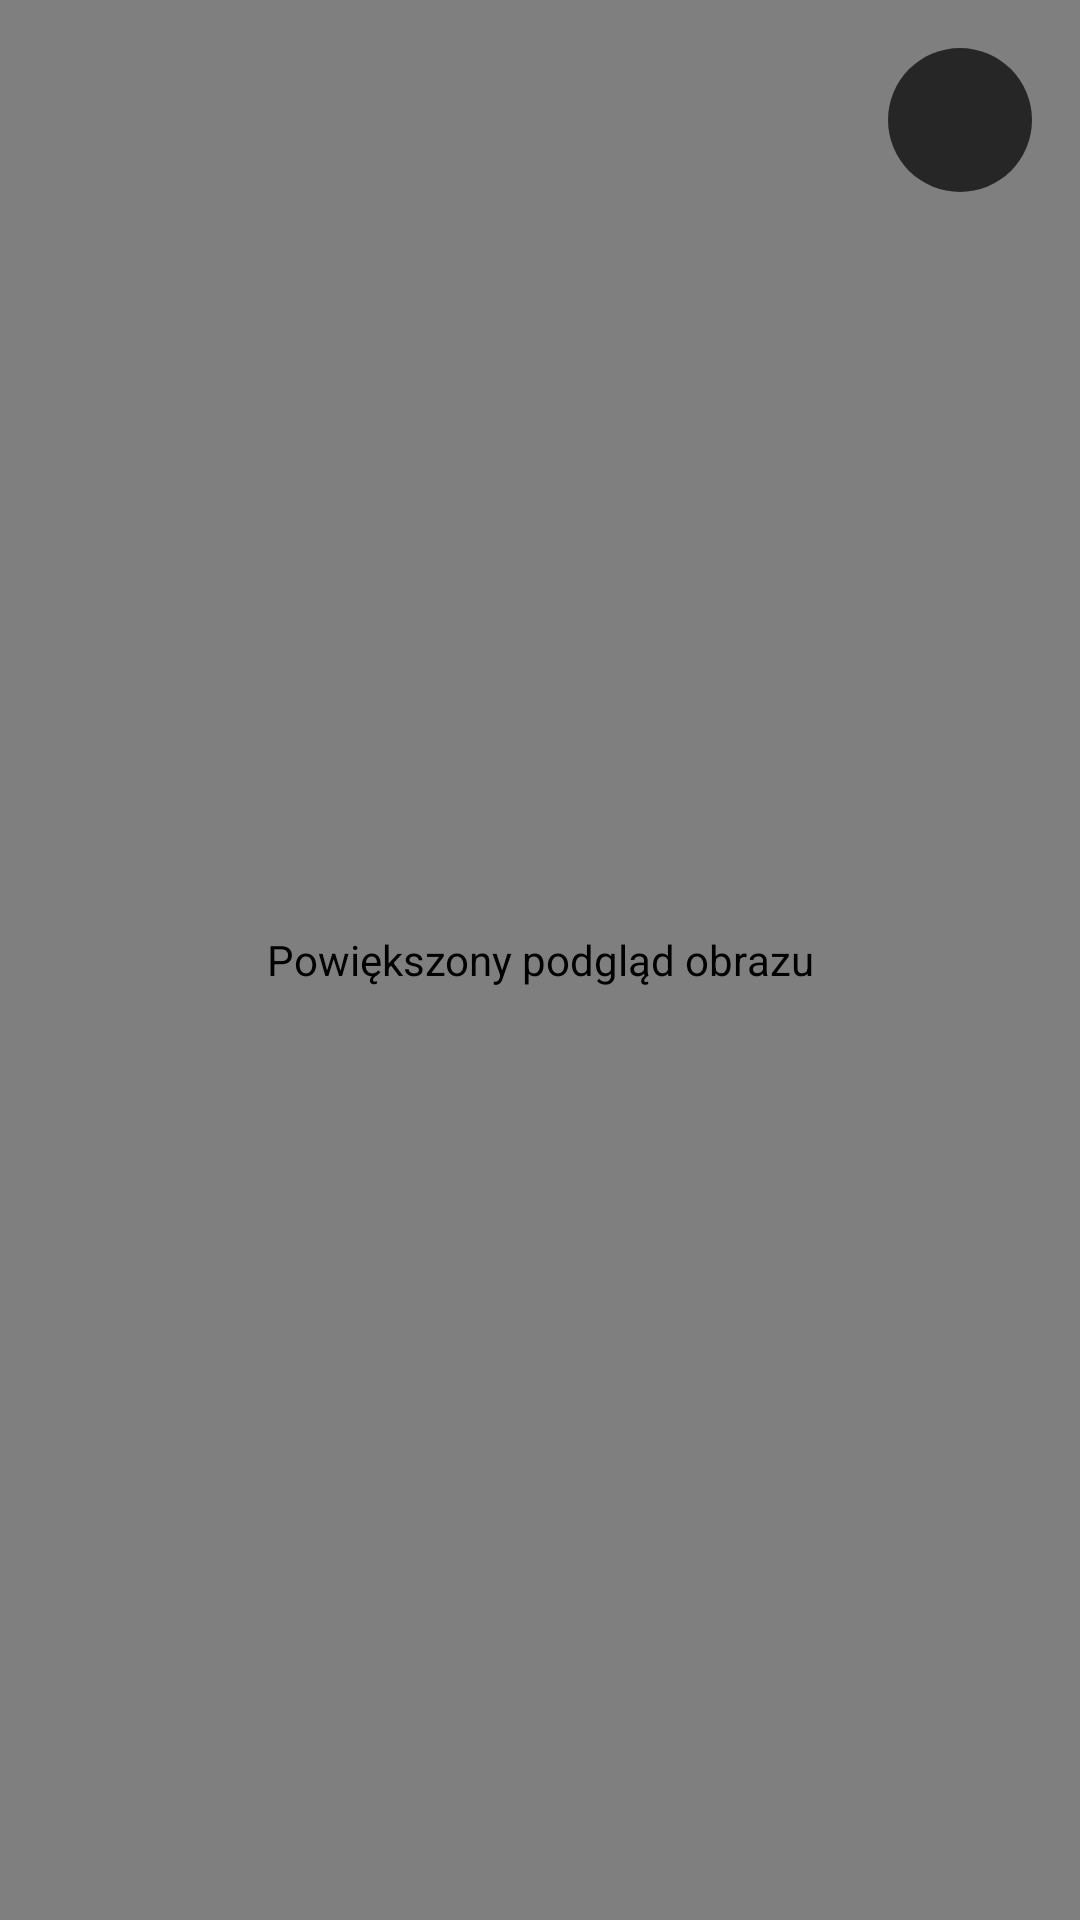

Android layout source for this screen:
<!-- AndroidManifest.xml: application theme Theme.SecurePasswordManager -->
<!-- res/layout/dialog_image_fullscreen.xml -->
<?xml version="1.0" encoding="utf-8"?>
<FrameLayout xmlns:android="http://schemas.android.com/apk/res/android"
    android:layout_width="match_parent"
    android:layout_height="match_parent"
    android:background="@android:color/black">

    <com.cretorix.securepasswordmanager.ZoomableImageView
        android:id="@+id/fullscreenImage"
        android:layout_width="match_parent"
        android:layout_height="match_parent"
        android:contentDescription="@string/fullscreen_image_description" />

    <androidx.appcompat.widget.AppCompatImageButton
        android:id="@+id/closeFullscreenImage"
        android:layout_width="48dp"
        android:layout_height="48dp"
        android:layout_gravity="top|end"
        android:layout_marginTop="16dp"
        android:layout_marginEnd="16dp"
        android:background="@drawable/bg_document_scan_icon_button"
        android:contentDescription="@string/action_close"
        android:padding="12dp"
        android:scaleType="fitCenter"
        android:src="@drawable/ic_close"
        android:tint="@android:color/white" />
</FrameLayout>
<!-- resources referenced by this layout -->
<resources>
  <string name="action_close">Zamknij</string>
  <string name="fullscreen_image_description">Powiększony podgląd obrazu</string>
  <style name="Theme.SecurePasswordManager" parent="Base.Theme.SecurePasswordManager" />
  <color name="md_primary">#2B50D8</color>
  <color name="md_on_primary">#FFFFFF</color>
  <color name="md_primary_container">#DFE6FF</color>
  <color name="md_on_primary_container">#001652</color>
  <color name="md_secondary">#525E7A</color>
  <color name="md_on_secondary">#FFFFFF</color>
  <color name="md_secondary_container">#E3E8F6</color>
  <color name="md_on_secondary_container">#0F1B33</color>
  <color name="md_tertiary">#00796B</color>
  <color name="md_on_tertiary">#FFFFFF</color>
  <color name="md_tertiary_container">#B5F2E6</color>
  <color name="md_on_tertiary_container">#00201B</color>
  <color name="md_error">#C62828</color>
  <color name="md_on_error">#FFFFFF</color>
  <color name="md_error_container">#FDE3E1</color>
  <color name="md_on_error_container">#410002</color>
  <color name="md_background">#F4F6FB</color>
  <color name="md_on_background">#141A26</color>
  <color name="md_surface">#F4F6FB</color>
  <color name="md_on_surface">#141A26</color>
  <color name="md_surface_variant">#E1E6F0</color>
  <color name="md_on_surface_variant">#4A5366</color>
  <color name="md_surface_container_lowest">#FFFFFF</color>
  <color name="md_surface_container_low">#F9FAFD</color>
  <color name="md_surface_container">#EEF1F8</color>
  <color name="md_surface_container_high">#E8ECF5</color>
  <color name="md_surface_container_highest">#E2E7F1</color>
  <color name="md_outline">#7A8396</color>
  <color name="md_outline_variant">#D5DBE7</color>
  <style name="TextAppearance.Spm.TitleLarge" parent="TextAppearance.Material3.TitleLarge">
          <item name="fontFamily">sans-serif-medium</item>
          <item name="android:fontFamily">sans-serif-medium</item>
      </style>
  <style name="TextAppearance.Spm.LabelLarge" parent="TextAppearance.Material3.LabelLarge">
          <item name="android:letterSpacing">0.01</item>
      </style>
  <style name="ShapeAppearance.Spm.Small" parent="ShapeAppearance.Material3.Corner.Small">
          <item name="cornerSize">10dp</item>
      </style>
  <style name="ShapeAppearance.Spm.Medium" parent="ShapeAppearance.Material3.Corner.Medium">
          <item name="cornerSize">16dp</item>
      </style>
  <style name="ShapeAppearance.Spm.Large" parent="ShapeAppearance.Material3.Corner.Large">
          <item name="cornerSize">20dp</item>
      </style>
  <style name="Widget.Spm.Toolbar" parent="Widget.Material3.Toolbar">
          <item name="titleTextAppearance">@style/TextAppearance.Spm.ToolbarTitle</item>
          <item name="titleTextColor">?attr/colorOnSurface</item>
      </style>
  <style name="Widget.Spm.Button" parent="Widget.Material3.Button">
          <item name="cornerRadius">14dp</item>
          <item name="android:minHeight">52dp</item>
      </style>
  <style name="Widget.Spm.ExtendedFab" parent="Widget.Material3.ExtendedFloatingActionButton.Icon.Primary">
          <item name="shapeAppearanceOverlay">@style/ShapeAppearance.Spm.Fab</item>
      </style>
  <color name="spm_card">#FFFFFF</color>
  <color name="spm_card_stroke">#E3E8F1</color>
  <style name="ShapeAppearance.Spm.Fab" parent="">
          <item name="cornerFamily">rounded</item>
          <item name="cornerSize">18dp</item>
      </style>
  <color name="spm_sheet">#F4F6FB</color>
  <style name="ShapeAppearance.Spm.Dialog" parent="">
          <item name="cornerFamily">rounded</item>
          <item name="cornerSize">28dp</item>
      </style>
  <style name="MaterialAlertDialog.Spm" parent="MaterialAlertDialog.Material3">
          <item name="backgroundTint">@color/spm_dialog</item>
          <item name="shapeAppearance">@style/ShapeAppearance.Spm.Dialog</item>
      </style>
  <color name="spm_dialog">#FFFFFF</color>
</resources>
